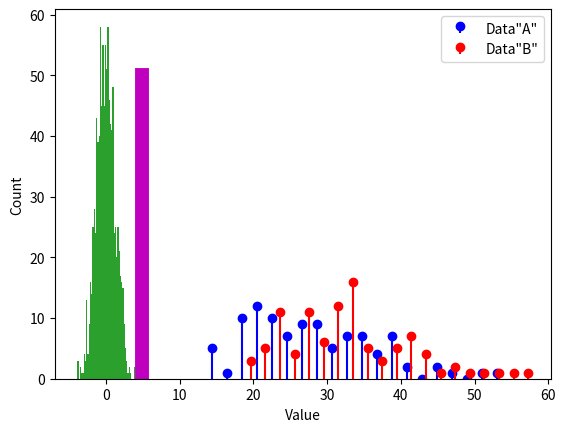

The matplotlib source for this figure:
# import libraries
import matplotlib.pyplot as plt
import numpy as np
import scipy.stats as stats

## simulate two distributions

# number of trials
N = 100

# dataset "A"
r = np.random.randn(N)
r[r>0] = np.log(1+r[r>0])
dataA = 26-r*10

# get histogram values for later comparison
yA,xA = np.histogram(dataA,20)
xA = (xA[:-1]+xA[1:])/2

# dataset "B"
r = np.random.randn(N)
r[r>0] = np.log(1+r[r>0])
dataB = 30-r*10

#get histogram values for later comparison
yB,xB = np.histogram(dataB,20)
xB = (xB[:-1]+xB[1:])/2


plt.stem(xA,yA,'b',markerfmt='bo',basefmt=' ',label='Data"A"')
plt.stem(xB,yB,'r',markerfmt='ro',basefmt=' ',label='Data"B"')
plt.legend()
plt.show()

## mix trials together

# concatenate trials
alldata = np.hstack((dataA,dataB))

# condition labels
conds = np.hstack((np.ones(N),2*np.ones(N)))

## generate one null hypothesis scenario

# random permutation
fakeconds = np.random.permutation(N*2)

# shuffled condition labels
fakeconds[fakeconds<N] = 1
fakeconds[fakeconds>1] = 2


# these two means should be different.
print([np.mean(alldata[conds==1]), np.mean(alldata[conds==2])])

# should these two be different?
print([np.mean(alldata[fakeconds==1]), np.mean(alldata[fakeconds==2])])


## and now a distribution of null hypothesis values

nPerms = 1000
permdiffs = np.zeros(nPerms)

for permi in range(nPerms):
    fconds = np.random.permutation(N*2)
    fconds[fconds<N] = 1
    fconds[fconds>1] = 2
    permdiffs[permi] = np.mean(alldata[fconds==2]) - np.mean(alldata[fconds==1])


# plot the distribution of H0 values
plt.hist(permdiffs,50)

# and plot the observed value on top
obsval = np.mean(alldata[conds==2]) - np.mean(alldata[conds==1])
plt.plot([obsval, obsval],[0, 50],'m',linewidth=10)
plt.xlabel('Value')
plt.ylabel('Count')
plt.show()

## two methods of evaluating statistical significance

# Z-value
zVal = ( obsval-np.mean(permdiffs) ) / np.std(permdiffs,ddof=1)
p = 1-stats.norm.cdf(abs(zVal))

# p-value count
pCount = sum(permdiffs>obsval)/nPerms

print(p,pCount)